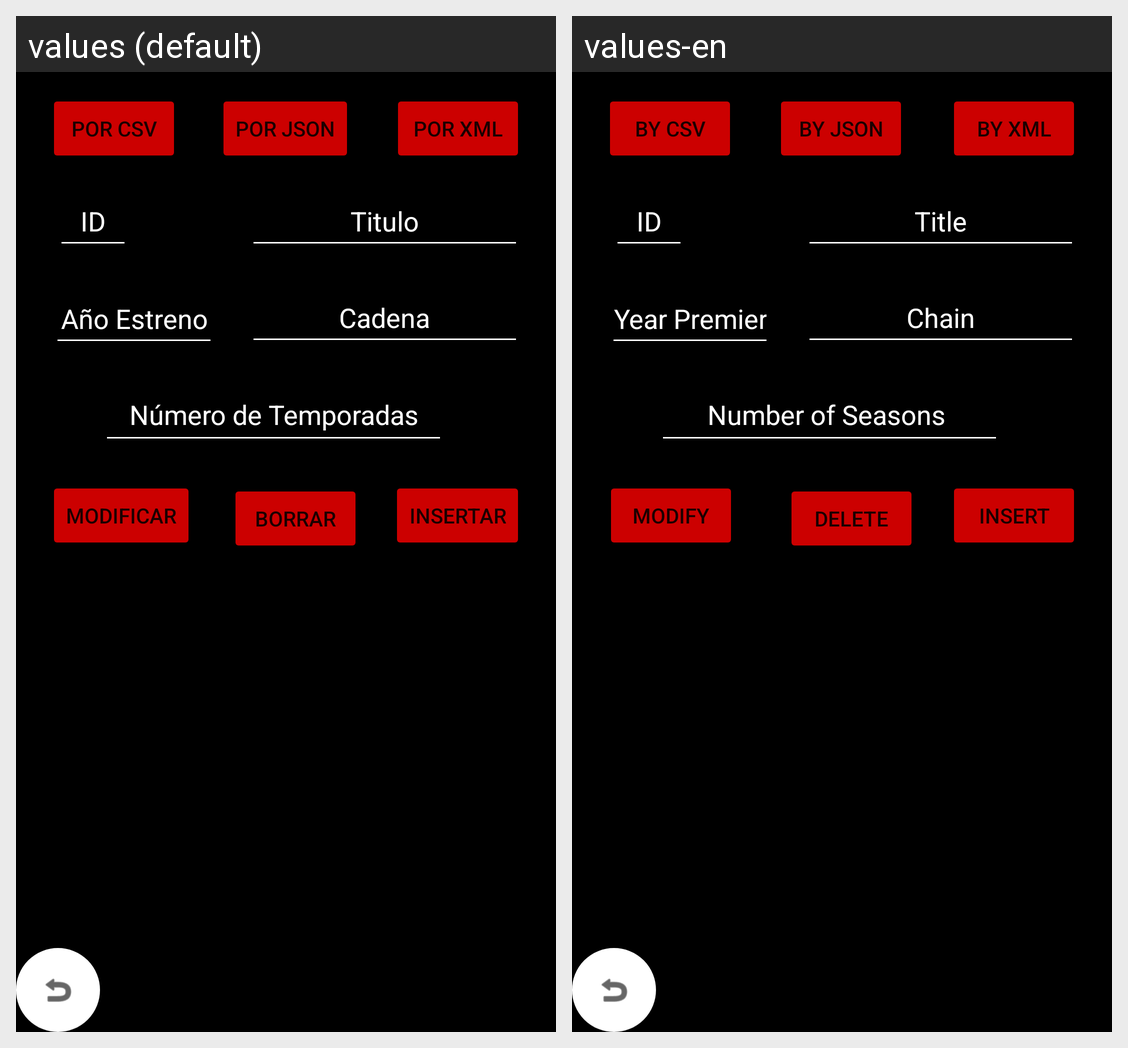

Locale-by-locale string values for the Android screen shown in this grid:
Android screen res/layout/activity_mi_bd.xml rendered under 2 locales, left to right: values (default), values-en. Device: Nexus 5 (rendered at 1080×1920; each locale shown at half size, 540×960, under a caption strip naming it); theme Theme.Practica_Final_DI.
Strings drawn on this screen, with the default value and each locale's value (text and hints the layout hard-codes, and strings that could not be matched under every locale, appear in the picture but are not listed):

CSV
  values: Por CSV
  values-en: By CSV

Json
  values: Por Json
  values-en: By Json

XML
  values: Por XML
  values-en: By Xml

ModificarBD
  values: Modificar
  values-en: Modify

BorrarBD
  values: Borrar
  values-en: Delete

InsertarBD
  values: Insertar
  values-en: Insert

TituloBD
  values: Titulo
  values-en: Title

AnioEstrenoBD
  values: Año Estreno
  values-en: Year Premiere

CadenaBD
  values: Cadena
  values-en: Chain

TemporadasBD
  values: Número de Temporadas
  values-en: Number of Seasons
